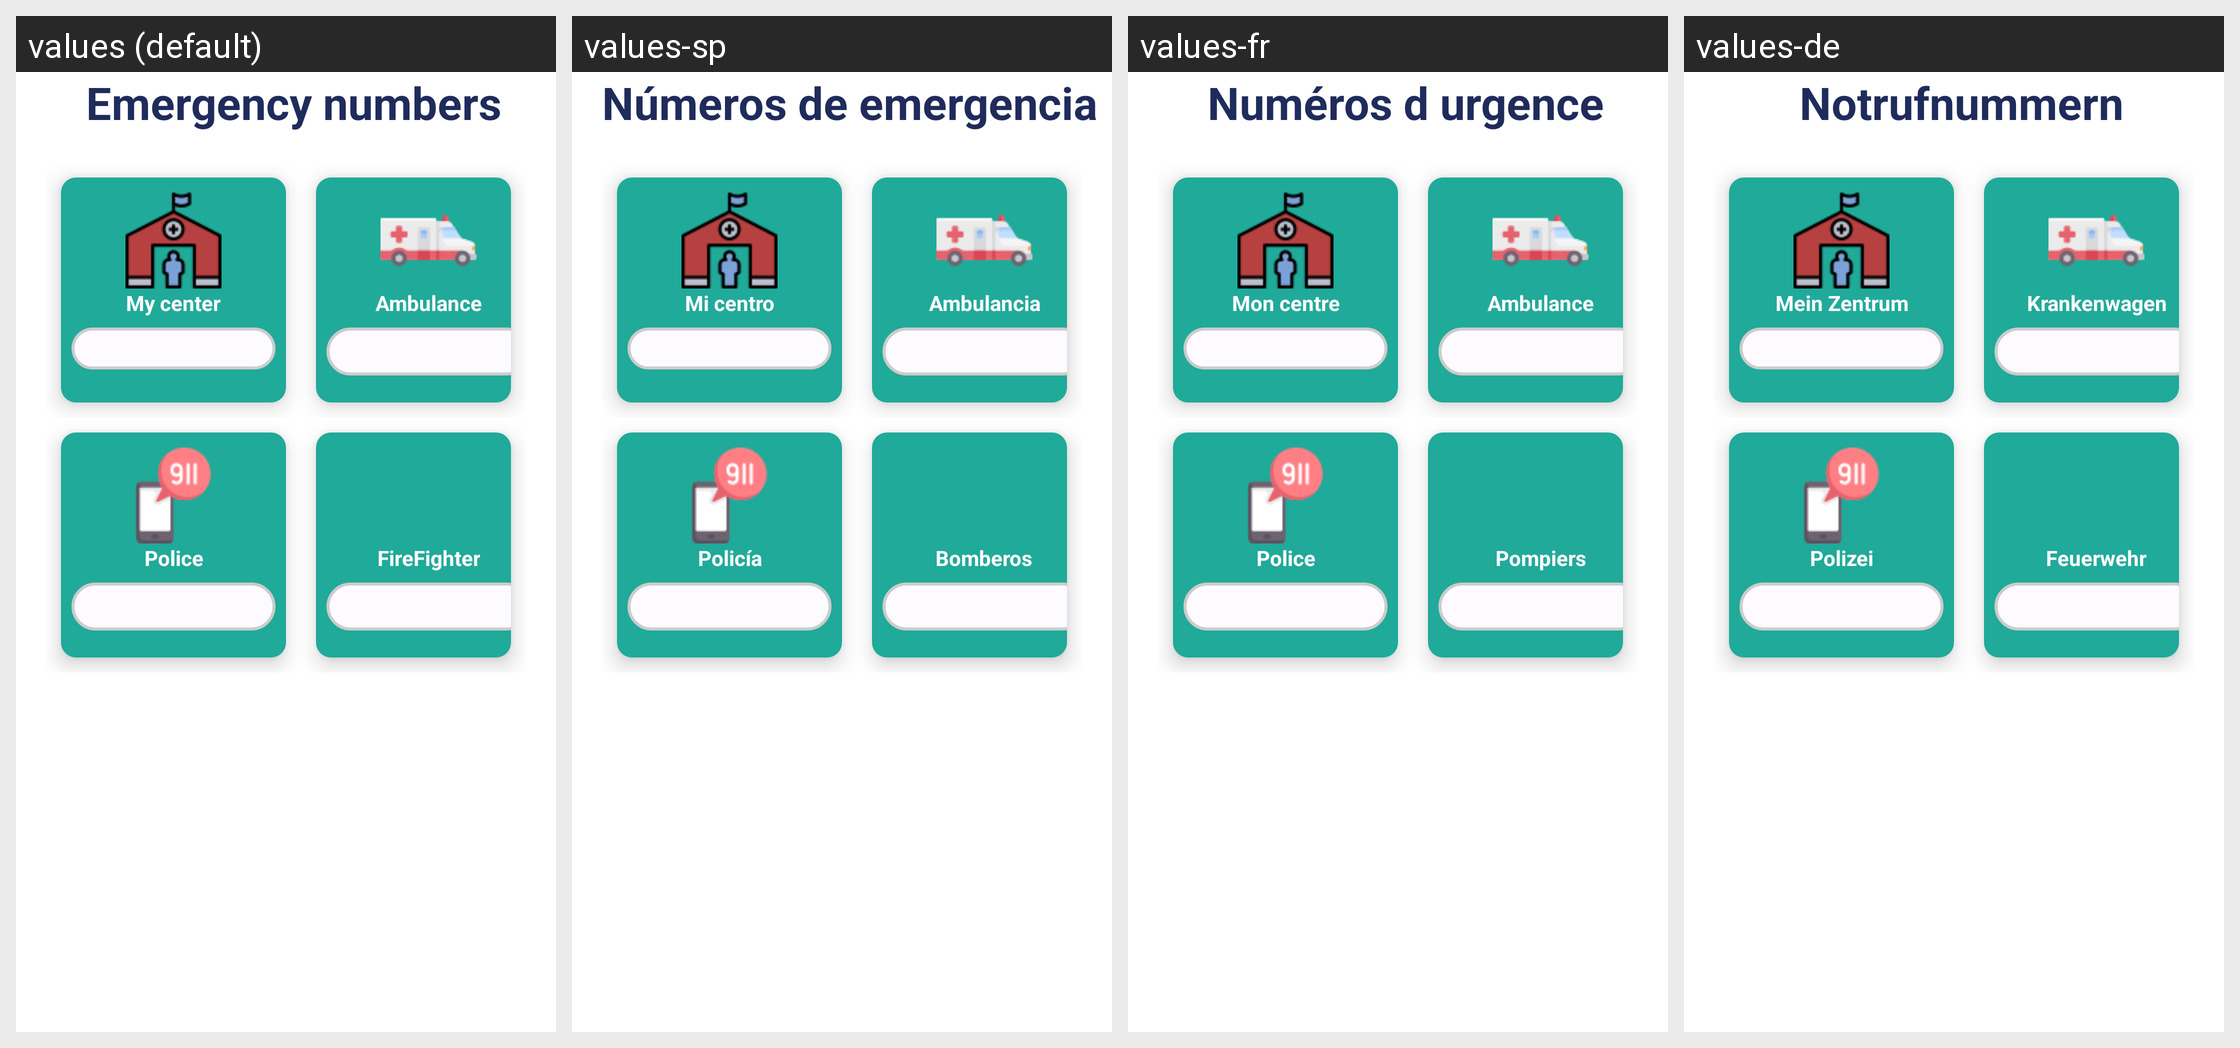

The same Android screen rendered under several of its app's locales, left to right. List the strings drawn on it with the default value and each locale's translation.
Android screen res/layout/fragment_emergency_numbers.xml rendered under 4 locales, left to right: values (default), values-sp, values-fr, values-de. Device: Nexus 5 (rendered at 1080×1920; each locale shown at half size, 540×960, under a caption strip naming it); theme Theme.AsilApp.
Other locales in the repository, not shown: values-it.
Strings drawn on this screen, with the default value and each locale's value (text and hints the layout hard-codes, and strings that could not be matched under every locale, appear in the picture but are not listed):

emergency_numbers
  values: Emergency numbers
  values-sp: Números de emergencia
  values-fr: Numéros d urgence
  values-de: Notrufnummern

my_center
  values: My center
  values-sp: Mi centro
  values-fr: Mon centre
  values-de: Mein Zentrum

ambulance
  values: Ambulance
  values-sp: Ambulancia
  values-fr: Ambulance
  values-de: Krankenwagen

police
  values: Police
  values-sp: Policía
  values-fr: Police
  values-de: Polizei

firefighter
  values: FireFighter
  values-sp: Bomberos
  values-fr: Pompiers
  values-de: Feuerwehr
